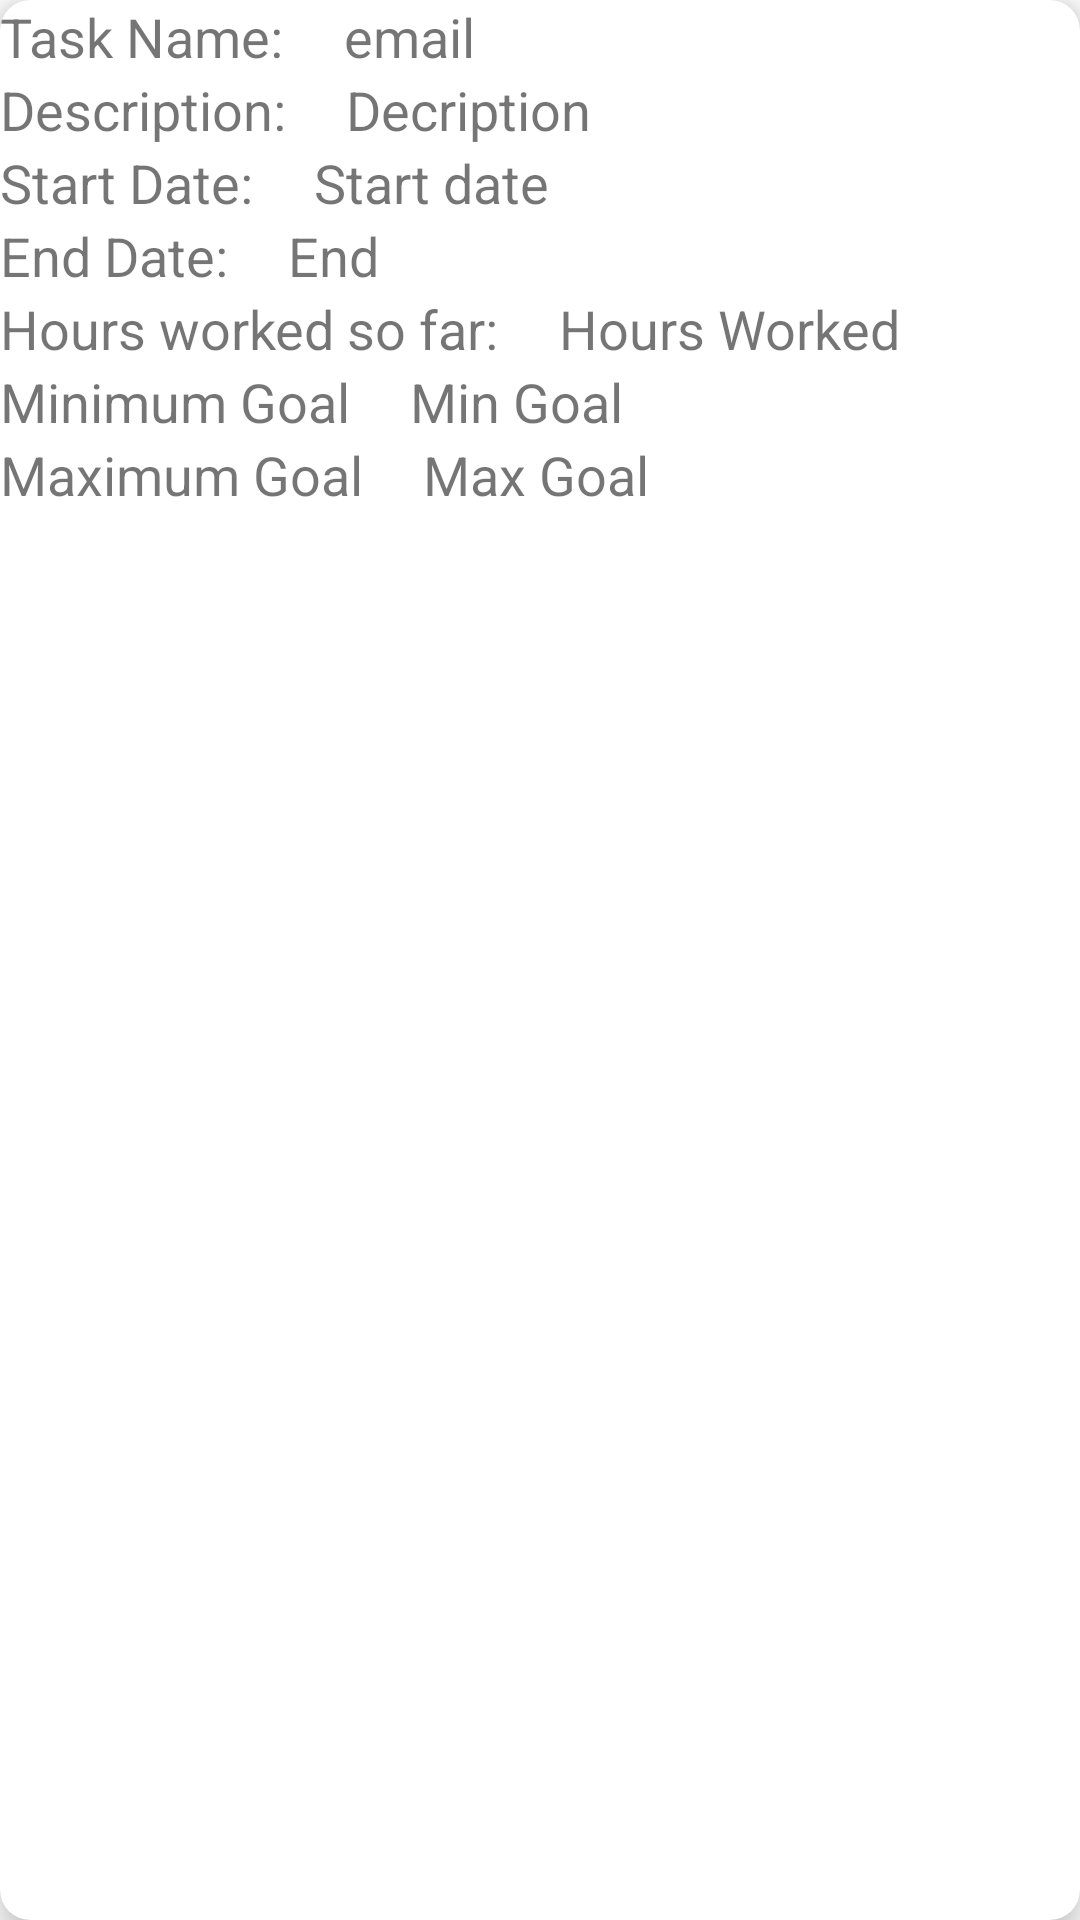

Layout XML and referenced resources for this Android screen:
<!-- AndroidManifest.xml: application theme Theme.WIP -->
<!-- res/layout/item.xml -->
<?xml version="1.0" encoding="utf-8"?>
<androidx.cardview.widget.CardView xmlns:android="http://schemas.android.com/apk/res/android"
    xmlns:app="http://schemas.android.com/apk/res-auto"
    android:id="@+id/recyclerview"
    android:layout_width="match_parent"
    android:layout_height="200dp"
    android:layout_margin="10dp"
    android:padding="10dp"
    app:cardCornerRadius="10dp"
    app:cardElevation="8dp">

    <LinearLayout
        android:layout_width="match_parent"
        android:layout_height="wrap_content"
        android:orientation="vertical">

        <LinearLayout
            android:layout_width="match_parent"
            android:layout_height="wrap_content"
            android:orientation="horizontal">

            <TextView
                android:layout_width="wrap_content"
                android:layout_height="wrap_content"

                android:text="Task Name:"
                android:textSize="18sp" />

            <TextView
                android:id="@+id/name_txt"
                android:layout_width="wrap_content"
                android:layout_height="wrap_content"
                android:layout_marginStart="20dp"

                android:text="email"
                android:textSize="18sp" />
        </LinearLayout>

        <LinearLayout
            android:layout_width="wrap_content"
            android:layout_height="wrap_content"
            android:orientation="horizontal">

            <TextView
                android:layout_width="wrap_content"
                android:layout_height="wrap_content"

                android:text="Description:"
                android:textSize="18sp" />

            <TextView
                android:id="@+id/desc_txt"
                android:layout_width="wrap_content"
                android:layout_height="wrap_content"
                android:layout_marginStart="20dp"

                android:text="Decription"
                android:textSize="18sp" />
        </LinearLayout>

        <LinearLayout
            android:layout_width="wrap_content"
            android:layout_height="wrap_content"
            android:orientation="horizontal">

            <TextView
                android:layout_width="wrap_content"
                android:layout_height="wrap_content"

                android:text="Start Date:"
                android:textSize="18sp" />

            <TextView
                android:id="@+id/start_txt"
                android:layout_width="wrap_content"
                android:layout_height="wrap_content"
                android:layout_marginStart="20dp"

                android:text="Start date"
                android:textSize="18sp" />

        </LinearLayout>

        <LinearLayout
            android:layout_width="wrap_content"
            android:layout_height="wrap_content"
            android:orientation="horizontal">

            <TextView
                android:layout_width="wrap_content"
                android:layout_height="wrap_content"

                android:text="End Date:"
                android:textSize="18sp" />

            <TextView
                android:id="@+id/end_txt"
                android:layout_width="wrap_content"
                android:layout_height="wrap_content"
                android:layout_marginStart="20dp"

                android:text="End "
                android:textSize="18sp" />

        </LinearLayout>

        <LinearLayout
            android:layout_width="wrap_content"
            android:layout_height="wrap_content"
            android:orientation="horizontal">

            <TextView
                android:layout_width="wrap_content"
                android:layout_height="wrap_content"

                android:text="Hours worked so far:"
                android:textSize="18sp" />

            <TextView
                android:id="@+id/hrs_txt"
                android:layout_width="wrap_content"
                android:layout_height="wrap_content"
                android:layout_marginStart="20dp"

                android:text="Hours Worked"
                android:textSize="18sp" />
        </LinearLayout>

        <LinearLayout
            android:layout_width="wrap_content"
            android:layout_height="wrap_content"
            android:orientation="horizontal">

            <TextView
                android:layout_width="wrap_content"
                android:layout_height="wrap_content"

                android:text="Minimum Goal"
                android:textSize="18sp" />

            <TextView
                android:id="@+id/min_txt"
                android:layout_width="wrap_content"
                android:layout_height="wrap_content"
                android:layout_marginStart="20dp"

                android:text="Min Goal"
                android:textSize="18sp" />

        </LinearLayout>

        <LinearLayout
            android:layout_width="wrap_content"
            android:layout_height="wrap_content"
            android:orientation="horizontal">

            <TextView
                android:layout_width="wrap_content"
                android:layout_height="wrap_content"

                android:text="Maximum Goal"
                android:textSize="18sp" />

            <TextView
                android:id="@+id/max_txt"
                android:layout_width="wrap_content"
                android:layout_height="wrap_content"
                android:layout_marginStart="20dp"

                android:text="Max Goal"
                android:textSize="18sp" />
        </LinearLayout>

    </LinearLayout>

</androidx.cardview.widget.CardView>
<!-- resources referenced by this layout -->
<resources>
  <style name="Theme.WIP" parent="Theme.MaterialComponents.DayNight.NoActionBar">
          
          <item name="colorPrimary">@color/purple_500</item>
          <item name="colorPrimaryVariant">@color/purple_700</item>
          <item name="colorOnPrimary">@color/lightBlue</item>
          
          <item name="colorSecondary">@color/teal_200</item>
          <item name="colorSecondaryVariant">@color/teal_700</item>
          <item name="colorOnSecondary">@color/lightBlue</item>
          
          <item name="android:statusBarColor" tools:targetApi="l">@color/Pink</item>
          
      </style>
  <color name="purple_500">#FF6200EE</color>
  <color name="purple_700">#FF3700B3</color>
  <color name="lightBlue">#87CEEB</color>
  <color name="teal_200">#FF03DAC5</color>
  <color name="teal_700">#FF018786</color>
  <color name="Pink">#FFC0CB</color>
</resources>
